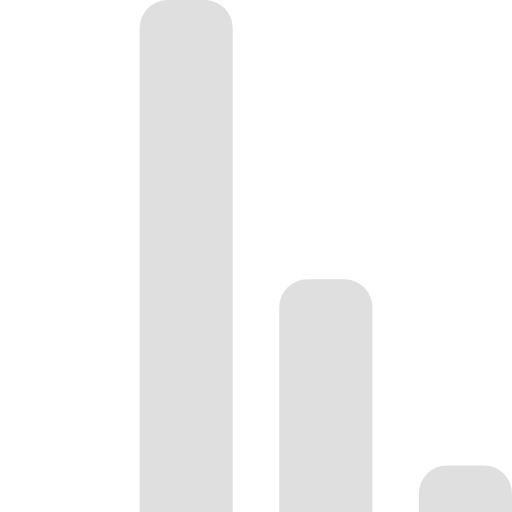
t = 0.00 s
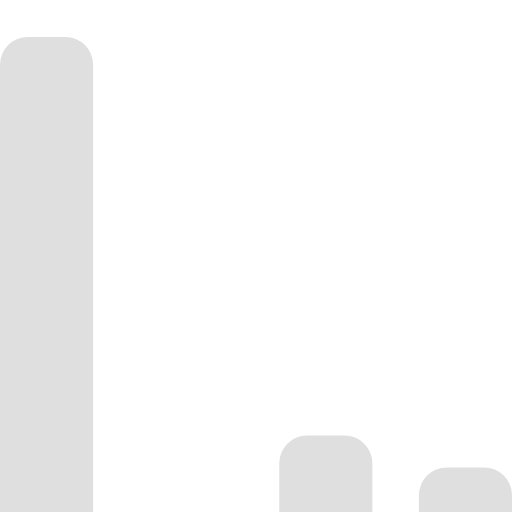
t = 1.02 s
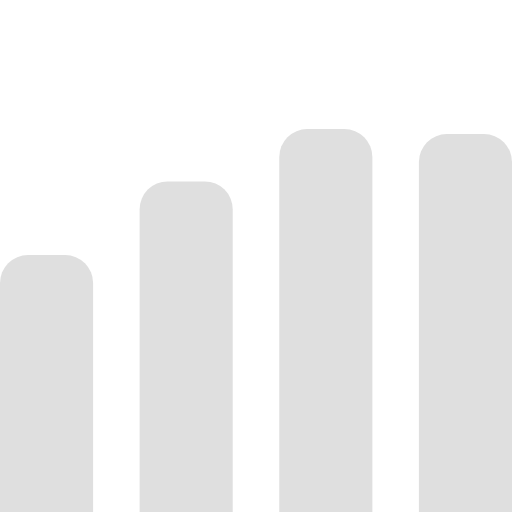
t = 2.09 s
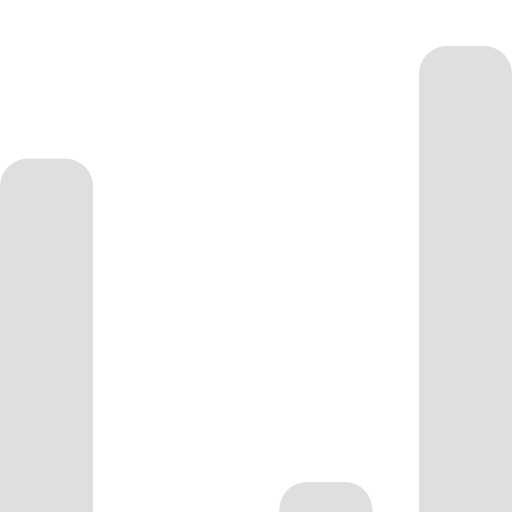
t = 3.17 s
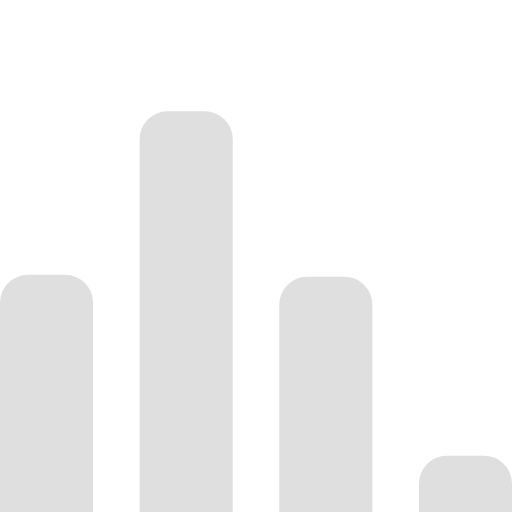
t = 4.17 s
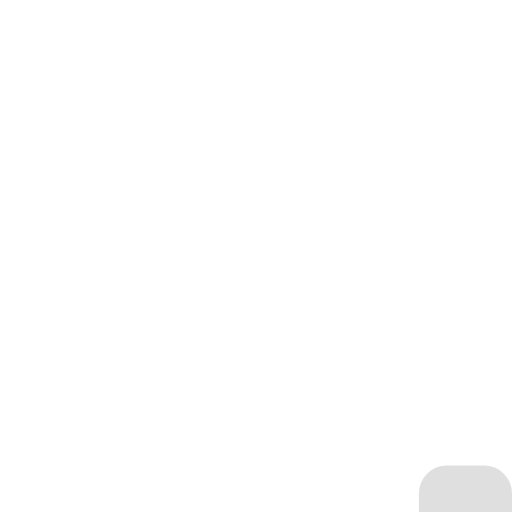
t = 5.00 s

The animated SVG that drew these frames (rendered in a browser with its animation timeline set to each time). Animation: 4 SMIL elements (animate=4); one cycle of 6.30 s, repeats indefinitely.

<!-- By Sam Herbert (@sherb), for everyone. More @ http://goo.gl/7AJzbL -->
<svg width="55" height="55" viewBox="0 0 55 55" xmlns="http://www.w3.org/2000/svg" fill="#DFDFDF">
    <g transform="matrix(1 0 0 -1 0 80)">
        <rect width="10" height="20" rx="3">
            <animate attributeName="height"
                 begin="0s" dur="6.3s"
                 values="20;45;57;80;64;32;66;45;64;23;66;13;64;56;34;34;2;23;76;79;20" calcMode="linear"
                 repeatCount="indefinite" />
        </rect>
        <rect x="15" width="10" height="80" rx="3">
            <animate attributeName="height"
                 begin="0s" dur="4s"
                 values="80;55;33;5;75;23;73;33;12;14;60;80" calcMode="linear"
                 repeatCount="indefinite" />
        </rect>
        <rect x="30" width="10" height="50" rx="3">
            <animate attributeName="height"
                 begin="0s" dur="3.4s"
                 values="50;34;78;23;56;23;34;76;80;54;21;50" calcMode="linear"
                 repeatCount="indefinite" />
        </rect>
        <rect x="45" width="10" height="30" rx="3">
            <animate attributeName="height"
                 begin="0s" dur="5s"
                 values="30;45;13;80;56;72;45;76;34;23;67;30" calcMode="linear"
                 repeatCount="indefinite" />
        </rect>
    </g>
</svg>
